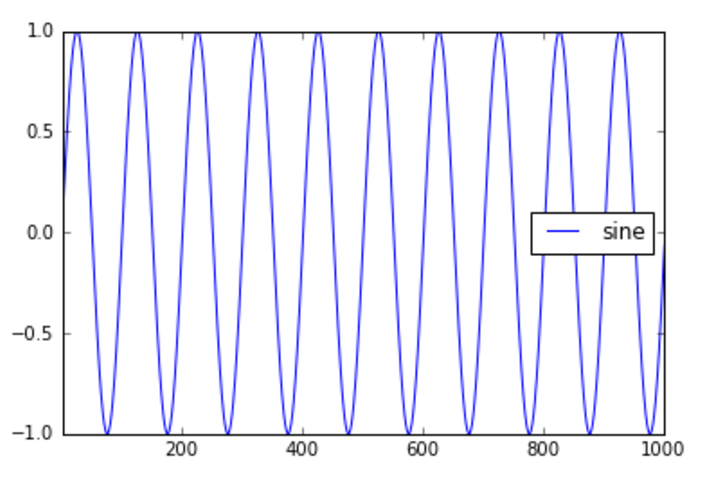

The data file committed next to this chart (first rows):
angle, sine
float, float
0.0, 0.0
0.06283, 0.06279
0.1257, 0.1253
0.1885, 0.1874
0.2513, 0.2487
0.3142, 0.309
0.377, 0.3681
0.4398, 0.4258
0.5027, 0.4818
0.5655, 0.5358
0.6283, 0.5878
0.6912, 0.6374
0.754, 0.6845
0.8168, 0.729
0.8796, 0.7705
0.9425, 0.809
1.005, 0.8443
1.068, 0.8763
1.131, 0.9048
1.194, 0.9298
1.257, 0.9511
1.319, 0.9686
1.382, 0.9823
1.445, 0.9921
1.508, 0.998
1.571, 1.0
1.634, 0.998
1.696, 0.9921
1.759, 0.9823
1.822, 0.9686
1.885, 0.9511
1.948, 0.9298
2.011, 0.9048
2.073, 0.8763
2.136, 0.8443
2.199, 0.809
2.262, 0.7705
2.325, 0.729
2.388, 0.6845
2.45, 0.6374
2.513, 0.5878
2.576, 0.5358
2.639, 0.4818
2.702, 0.4258
2.765, 0.3681
2.827, 0.309
2.89, 0.2487
2.953, 0.1874
3.016, 0.1253
3.079, 0.06279
3.142, 1.2246467991473532e-16
3.204, -0.06279
3.267, -0.1253
3.33, -0.1874
3.393, -0.2487
3.456, -0.309
3.519, -0.3681
3.581, -0.4258
3.644, -0.4818
... 941 more rows
